Image classification data set "dataset_split" (Ibad2004/plant_Disease_detection on GitHub). Class labels (15): pepper bell bacterial spot, pepper bell healthy, potato early blight, potato late blight, potato healthy, tomato bacterial spot, tomato early blight, tomato late blight, tomato leaf mold, tomato septoria leaf spot, tomato two-spotted spider mite, tomato target spot, tomato yellow leaf curl virus, tomato mosaic virus, tomato healthy.

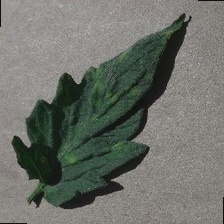
Label: tomato leaf mold

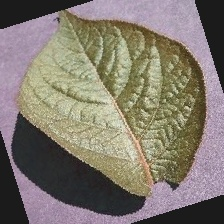
Label: potato healthy

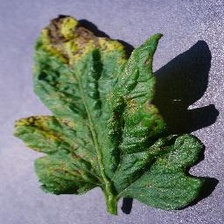
Label: tomato septoria leaf spot

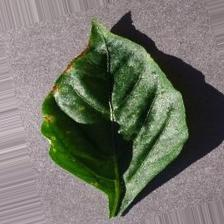
Label: pepper bell bacterial spot

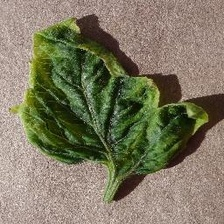
Label: tomato yellow leaf curl virus

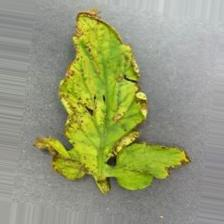
Label: tomato bacterial spot
